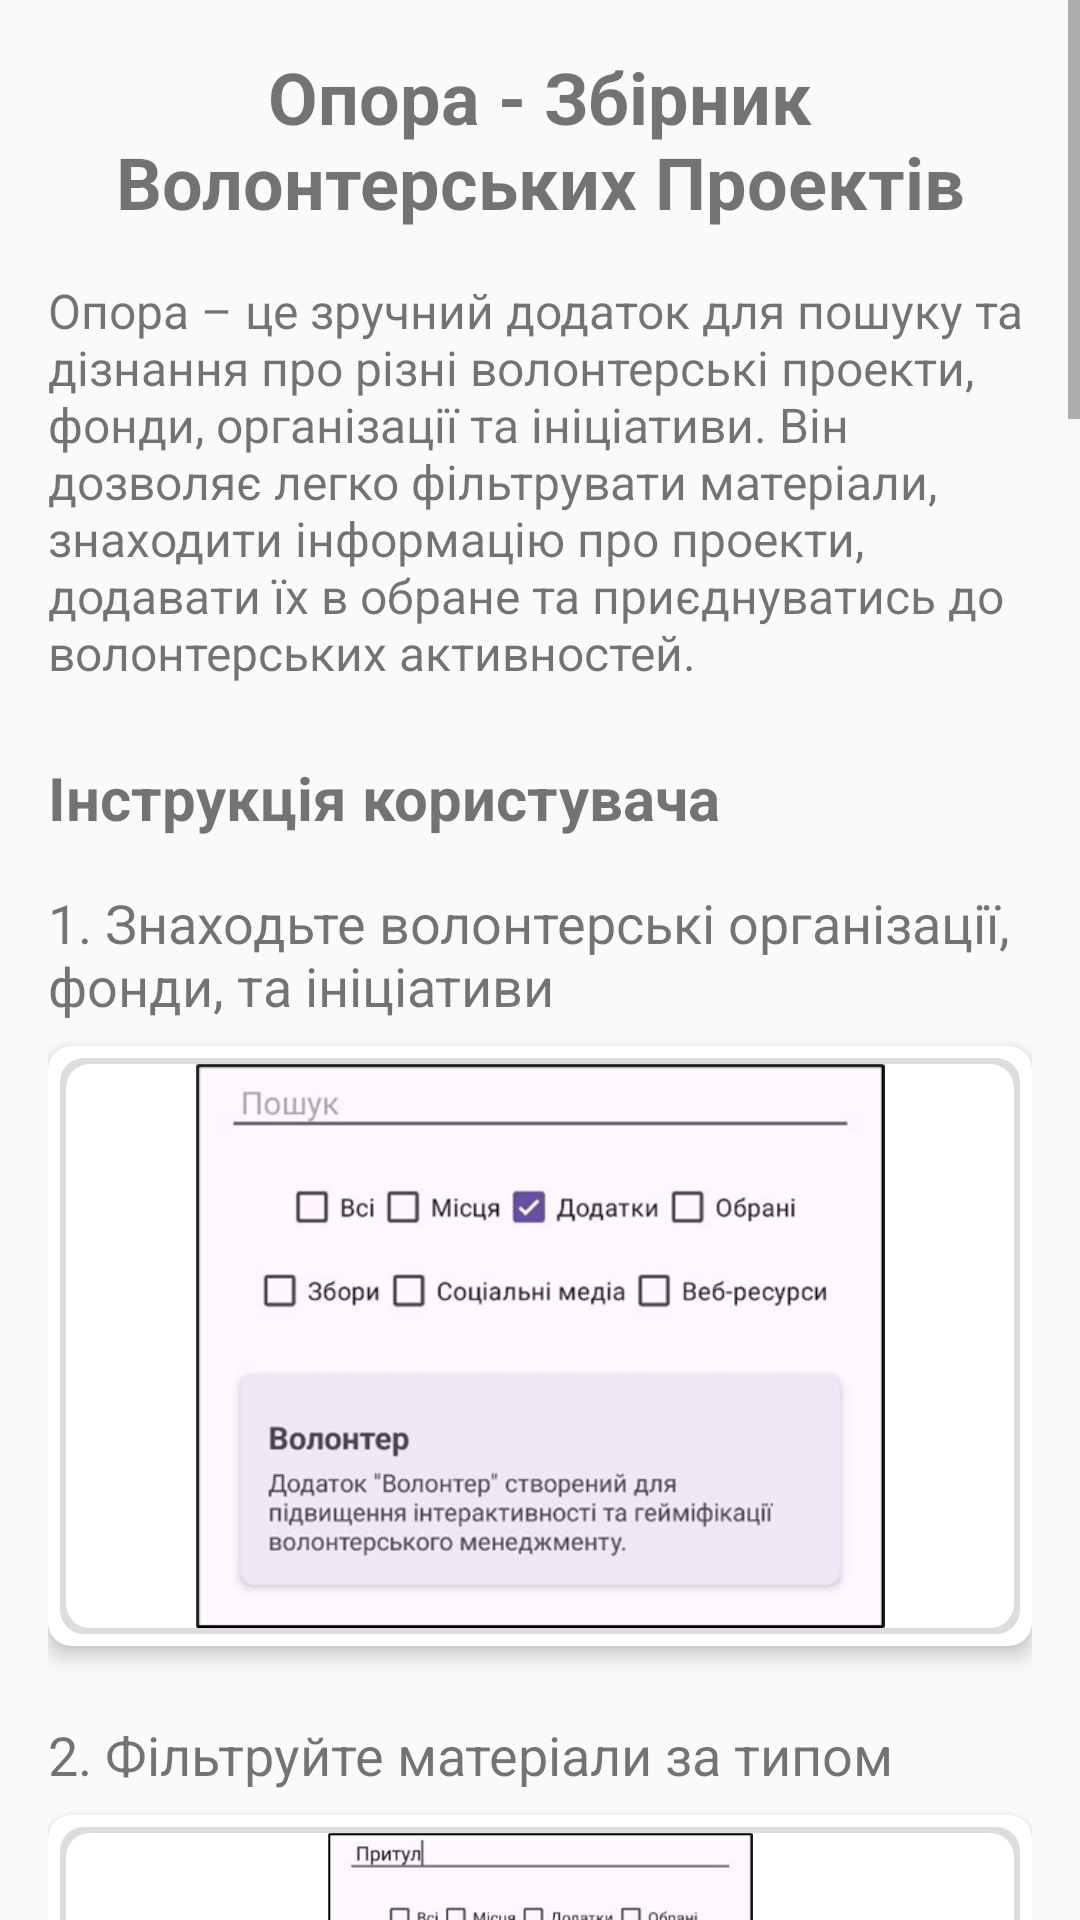

Here is an Android app screen rendered from its layout file. Give the layout XML and the strings, colors and styles it references.
<!-- AndroidManifest.xml: activity theme Theme.Opora -->
<!-- res/layout/activity_instruction.xml -->
<?xml version="1.0" encoding="utf-8"?>
<ScrollView xmlns:android="http://schemas.android.com/apk/res/android"
    android:layout_width="match_parent"
    android:layout_height="match_parent"
    android:background="#FAFAFA">

    <LinearLayout
        android:layout_width="match_parent"
        android:layout_height="wrap_content"
        android:orientation="vertical"
        android:padding="16dp"
        android:gravity="center">

        <TextView
            android:layout_width="match_parent"
            android:layout_height="wrap_content"
            android:text="Опора - Збірник Волонтерських Проектів"
            android:textSize="24sp"
            android:textStyle="bold"
            android:gravity="center"
            android:layout_marginBottom="16dp" />

        <TextView
            android:layout_width="match_parent"
            android:layout_height="wrap_content"
            android:text="Опора – це зручний додаток для пошуку та дізнання про різні волонтерські проекти, фонди, організації та ініціативи. Він дозволяє легко фільтрувати матеріали, знаходити інформацію про проекти, додавати їх в обране та приєднуватись до волонтерських активностей."
            android:textSize="16sp"
            android:layout_marginBottom="24dp" />

        <TextView
            android:layout_width="match_parent"
            android:layout_height="wrap_content"
            android:text="Інструкція користувача"
            android:textSize="20sp"
            android:textStyle="bold"
            android:layout_marginBottom="16dp" />

        <TextView
            android:layout_width="match_parent"
            android:layout_height="wrap_content"
            android:text="1. Знаходьте волонтерські організації, фонди, та ініціативи"
            android:textSize="18sp"
            android:layout_marginBottom="8dp" />
        <ImageView
            android:layout_width="match_parent"
            android:layout_height="200dp"
            android:src="@drawable/screen_find"
            android:layout_marginBottom="24dp"
            android:scaleType="centerInside"
            android:elevation="4dp"
            android:background="@drawable/image_background" />

        <TextView
            android:layout_width="match_parent"
            android:layout_height="wrap_content"
            android:text="2. Фільтруйте матеріали за типом"
            android:textSize="18sp"
            android:layout_marginBottom="8dp" />
        <ImageView
            android:layout_width="match_parent"
            android:layout_height="200dp"
            android:src="@drawable/screen_filter"
            android:layout_marginBottom="24dp"
            android:scaleType="centerInside"
            android:elevation="4dp"
            android:background="@drawable/image_background" />

        <TextView
            android:layout_width="match_parent"
            android:layout_height="wrap_content"
            android:text="3. Дізнавайтесь більше про волонтерські проекти, переглядаючи детальну інформацію"
            android:textSize="18sp"
            android:layout_marginBottom="8dp" />
        <ImageView
            android:layout_width="match_parent"
            android:layout_height="200dp"
            android:src="@drawable/screen_details"
            android:layout_marginBottom="24dp"
            android:scaleType="centerInside"
            android:elevation="4dp"
            android:background="@drawable/image_background" />

        <TextView
            android:layout_width="match_parent"
            android:layout_height="wrap_content"
            android:text="4. Додавайте проекти в обране для зручного доступу"
            android:textSize="18sp"
            android:layout_marginBottom="8dp" />
        <ImageView
            android:layout_width="match_parent"
            android:layout_height="200dp"
            android:src="@drawable/screen_favorite"
            android:layout_marginBottom="24dp"
            android:scaleType="centerInside"
            android:elevation="4dp"
            android:background="@drawable/image_background" />

        <TextView
            android:layout_width="match_parent"
            android:layout_height="wrap_content"
            android:text="5. Долучайтесь до волонтерських проектів та допомагайте разом з іншими"
            android:textSize="18sp"
            android:layout_marginBottom="8dp" />
        <ImageView
            android:layout_width="match_parent"
            android:layout_height="200dp"
            android:src="@drawable/screen_join"
            android:layout_marginBottom="24dp"
            android:scaleType="centerInside"
            android:elevation="4dp"
            android:background="@drawable/image_background" />

        <TextView
            android:layout_width="match_parent"
            android:layout_height="wrap_content"
            android:text="Інструкція для адміністратора"
            android:textSize="20sp"
            android:textStyle="bold"
            android:layout_marginBottom="16dp" />

        <TextView
            android:layout_width="match_parent"
            android:layout_height="wrap_content"
            android:text="1. Натисніть на посилання 'Панель адміністратора' внизу головного екрану"
            android:textSize="18sp"
            android:layout_marginBottom="8dp" />
        <ImageView
            android:layout_width="match_parent"
            android:layout_height="200dp"
            android:src="@drawable/screen_admin_link"
            android:layout_marginBottom="24dp"
            android:scaleType="centerInside"
            android:elevation="4dp"
            android:background="@drawable/image_background" />

        <TextView
            android:layout_width="match_parent"
            android:layout_height="wrap_content"
            android:text="2. Введіть ваші дані для входу"
            android:textSize="18sp"
            android:layout_marginBottom="8dp" />
        <ImageView
            android:layout_width="match_parent"
            android:layout_height="200dp"
            android:src="@drawable/screen_admin_login"
            android:layout_marginBottom="24dp"
            android:scaleType="centerInside"
            android:elevation="4dp"
            android:background="@drawable/image_background" />

        <TextView
            android:layout_width="match_parent"
            android:layout_height="wrap_content"
            android:text="3. Додавайте нові волонтерські проекти"
            android:textSize="18sp"
            android:layout_marginBottom="8dp" />
        <ImageView
            android:layout_width="match_parent"
            android:layout_height="200dp"
            android:src="@drawable/screen_admin_add"
            android:layout_marginBottom="24dp"
            android:scaleType="centerInside"
            android:elevation="4dp"
            android:background="@drawable/image_background" />

        <TextView
            android:layout_width="match_parent"
            android:layout_height="wrap_content"
            android:text="4. Редагуйте та видаляйте існуючі матеріали"
            android:textSize="18sp"
            android:layout_marginBottom="8dp" />
        <ImageView
            android:layout_width="match_parent"
            android:layout_height="200dp"
            android:src="@drawable/screen_admin_edit"
            android:layout_marginBottom="24dp"
            android:scaleType="centerInside"
            android:elevation="4dp"
            android:background="@drawable/image_background" />

        <Button
            android:id="@+id/buttonStart"
            android:layout_width="wrap_content"
            android:layout_height="wrap_content"
            android:text="Почати"
            android:backgroundTint="#4CAF50"
            android:textColor="@android:color/white"
            android:padding="12dp"
            android:layout_gravity="center_horizontal"
            android:layout_marginBottom="16dp" />
    </LinearLayout>
</ScrollView>
<!-- resources referenced by this layout -->
<resources>
  <!-- drawable image_background (drawable) -->
  <?xml version="1.0" encoding="utf-8"?>
  <layer-list xmlns:android="http://schemas.android.com/apk/res/android">
      <item>
          <shape android:shape="rectangle">
              <solid android:color="#FFFFFF" />
              <corners android:radius="8dp" />
              <padding android:left="4dp" android:top="4dp" android:right="4dp" android:bottom="4dp" />
          </shape>
      </item>
      <item>
          <shape android:shape="rectangle">
              <solid android:color="#DDDDDD" />
              <corners android:radius="8dp" />
              <padding android:left="2dp" android:top="2dp" android:right="2dp" android:bottom="2dp" />
          </shape>
      </item>
      <item>
          <shape android:shape="rectangle">
              <solid android:color="#FFFFFF" />
              <corners android:radius="8dp" />
          </shape>
      </item>
  </layer-list>
  <!-- drawable screen_admin_add: png bitmap (drawable, 59485 bytes) -->
  <!-- drawable screen_admin_edit: png bitmap (drawable, 290166 bytes) -->
  <!-- drawable screen_admin_link: png bitmap (drawable, 47383 bytes) -->
  <!-- drawable screen_admin_login: png bitmap (drawable, 38369 bytes) -->
  <!-- drawable screen_details: png bitmap (drawable, 176454 bytes) -->
  <!-- drawable screen_favorite: png bitmap (drawable, 140036 bytes) -->
  <!-- drawable screen_filter: png bitmap (drawable, 138753 bytes) -->
  <!-- drawable screen_find: png bitmap (drawable, 90058 bytes) -->
  <!-- drawable screen_join: png bitmap (drawable, 148897 bytes) -->
  <style name="Theme.Opora" parent="Theme.MaterialComponents.DayNight.NoActionBar">
          <item name="colorPrimary">@color/purple_500</item>
          <item name="colorPrimaryVariant">@color/purple_700</item>
          <item name="colorOnPrimary">@color/white</item>
          <item name="colorSecondary">@color/teal_200</item>
          <item name="colorSurface">@color/white</item>
      </style>
  <!-- not gathered from this repository: default colours our renderer supplied (Android Studio template values) -->
  <color name="purple_500">#FF6200EE</color>
  <color name="purple_700">#FF3700B3</color>
  <color name="teal_200">#FF03DAC5</color>
  <color name="white">#FFFFFFFF</color>
</resources>
